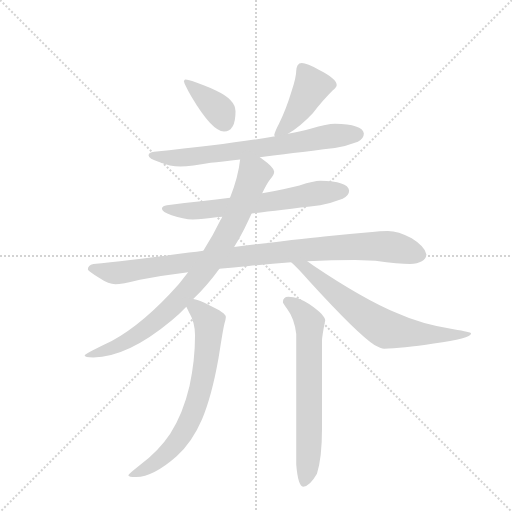
t = 0.00 s
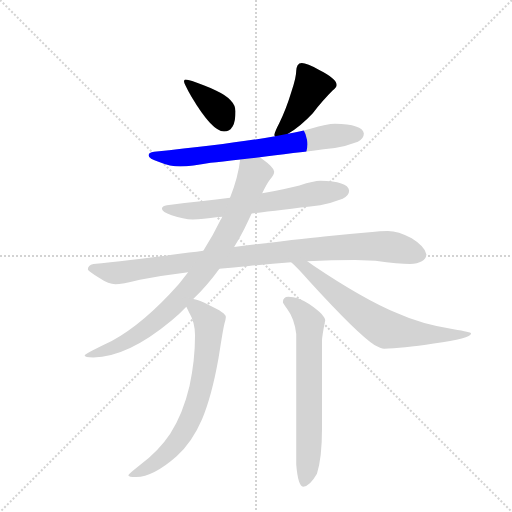
t = 1.49 s
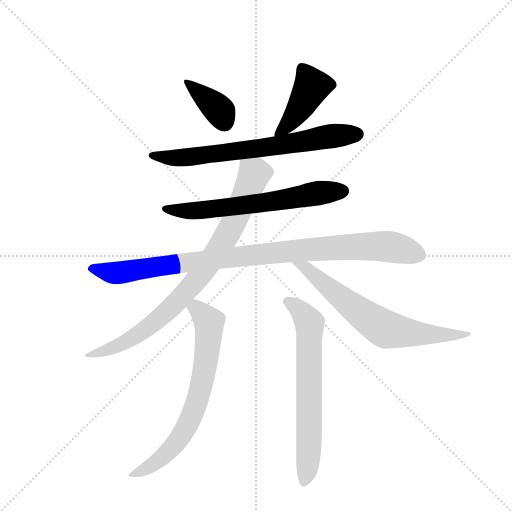
t = 2.97 s
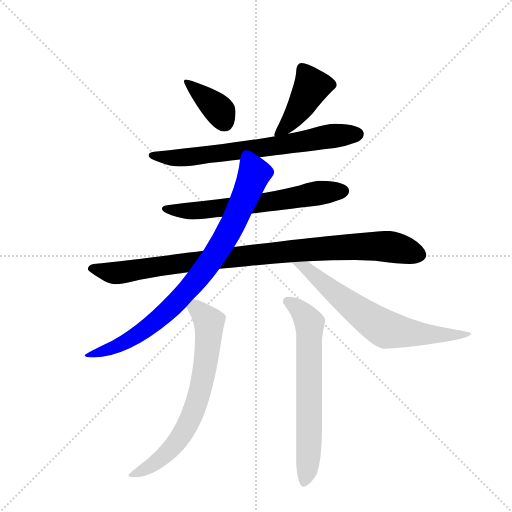
t = 4.46 s
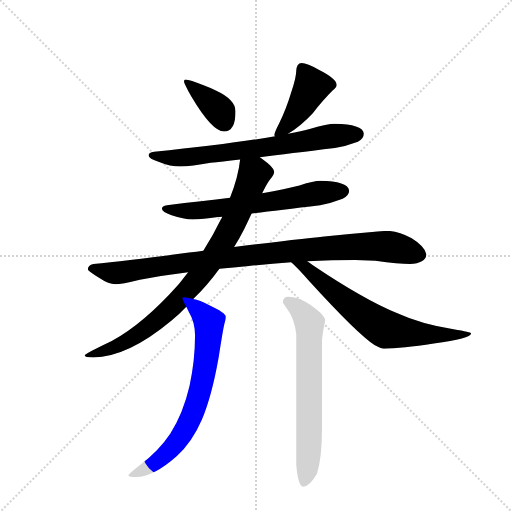
t = 5.94 s
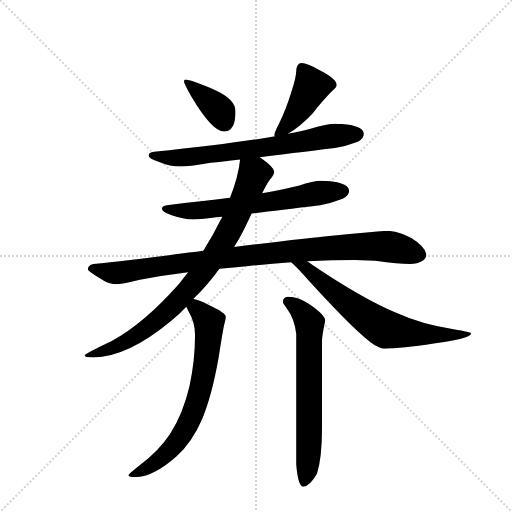
t = 7.43 s

The animated SVG that drew these frames (rendered in a browser with its animation timeline set to each time). Animation: 9 CSS @keyframes rules; one cycle of 7.42 s.

<svg version="1.1" viewBox="0 0 1024 1024" xmlns="http://www.w3.org/2000/svg">
  <g stroke="lightgray" stroke-dasharray="1,1" stroke-width="1" transform="scale(4, 4)">
    <line x1="0" y1="0" x2="256" y2="256"></line>
    <line x1="256" y1="0" x2="0" y2="256"></line>
    <line x1="128" y1="0" x2="128" y2="256"></line>
    <line x1="0" y1="128" x2="256" y2="128"></line>
  </g>
  <g transform="scale(0.92, -0.92) translate(60, -900)">
    <style type="text/css">
      
        @keyframes keyframes0 {
          from {
            stroke: blue;
            stroke-dashoffset: 378;
            stroke-width: 128;
          }
          55% {
            animation-timing-function: step-end;
            stroke: blue;
            stroke-dashoffset: 0;
            stroke-width: 128;
          }
          to {
            stroke: black;
            stroke-width: 1024;
          }
        }
        #make-me-a-hanzi-animation-0 {
          animation: keyframes0 0.5576171875s both;
          animation-delay: 0s;
          animation-timing-function: linear;
        }
      
        @keyframes keyframes1 {
          from {
            stroke: blue;
            stroke-dashoffset: 427;
            stroke-width: 128;
          }
          58% {
            animation-timing-function: step-end;
            stroke: blue;
            stroke-dashoffset: 0;
            stroke-width: 128;
          }
          to {
            stroke: black;
            stroke-width: 1024;
          }
        }
        #make-me-a-hanzi-animation-1 {
          animation: keyframes1 0.5974934895833334s both;
          animation-delay: 0.5576171875s;
          animation-timing-function: linear;
        }
      
        @keyframes keyframes2 {
          from {
            stroke: blue;
            stroke-dashoffset: 708;
            stroke-width: 128;
          }
          70% {
            animation-timing-function: step-end;
            stroke: blue;
            stroke-dashoffset: 0;
            stroke-width: 128;
          }
          to {
            stroke: black;
            stroke-width: 1024;
          }
        }
        #make-me-a-hanzi-animation-2 {
          animation: keyframes2 0.826171875s both;
          animation-delay: 1.1551106770833335s;
          animation-timing-function: linear;
        }
      
        @keyframes keyframes3 {
          from {
            stroke: blue;
            stroke-dashoffset: 647;
            stroke-width: 128;
          }
          68% {
            animation-timing-function: step-end;
            stroke: blue;
            stroke-dashoffset: 0;
            stroke-width: 128;
          }
          to {
            stroke: black;
            stroke-width: 1024;
          }
        }
        #make-me-a-hanzi-animation-3 {
          animation: keyframes3 0.7765299479166666s both;
          animation-delay: 1.9812825520833335s;
          animation-timing-function: linear;
        }
      
        @keyframes keyframes4 {
          from {
            stroke: blue;
            stroke-dashoffset: 978;
            stroke-width: 128;
          }
          76% {
            animation-timing-function: step-end;
            stroke: blue;
            stroke-dashoffset: 0;
            stroke-width: 128;
          }
          to {
            stroke: black;
            stroke-width: 1024;
          }
        }
        #make-me-a-hanzi-animation-4 {
          animation: keyframes4 1.0458984375s both;
          animation-delay: 2.7578125s;
          animation-timing-function: linear;
        }
      
        @keyframes keyframes5 {
          from {
            stroke: blue;
            stroke-dashoffset: 849;
            stroke-width: 128;
          }
          73% {
            animation-timing-function: step-end;
            stroke: blue;
            stroke-dashoffset: 0;
            stroke-width: 128;
          }
          to {
            stroke: black;
            stroke-width: 1024;
          }
        }
        #make-me-a-hanzi-animation-5 {
          animation: keyframes5 0.94091796875s both;
          animation-delay: 3.8037109375s;
          animation-timing-function: linear;
        }
      
        @keyframes keyframes6 {
          from {
            stroke: blue;
            stroke-dashoffset: 687;
            stroke-width: 128;
          }
          69% {
            animation-timing-function: step-end;
            stroke: blue;
            stroke-dashoffset: 0;
            stroke-width: 128;
          }
          to {
            stroke: black;
            stroke-width: 1024;
          }
        }
        #make-me-a-hanzi-animation-6 {
          animation: keyframes6 0.80908203125s both;
          animation-delay: 4.74462890625s;
          animation-timing-function: linear;
        }
      
        @keyframes keyframes7 {
          from {
            stroke: blue;
            stroke-dashoffset: 707;
            stroke-width: 128;
          }
          70% {
            animation-timing-function: step-end;
            stroke: blue;
            stroke-dashoffset: 0;
            stroke-width: 128;
          }
          to {
            stroke: black;
            stroke-width: 1024;
          }
        }
        #make-me-a-hanzi-animation-7 {
          animation: keyframes7 0.8253580729166666s both;
          animation-delay: 5.5537109375s;
          animation-timing-function: linear;
        }
      
        @keyframes keyframes8 {
          from {
            stroke: blue;
            stroke-dashoffset: 673;
            stroke-width: 128;
          }
          69% {
            animation-timing-function: step-end;
            stroke: blue;
            stroke-dashoffset: 0;
            stroke-width: 128;
          }
          to {
            stroke: black;
            stroke-width: 1024;
          }
        }
        #make-me-a-hanzi-animation-8 {
          animation: keyframes8 0.7976888020833334s both;
          animation-delay: 6.379069010416667s;
          animation-timing-function: linear;
        }
      
    </style>
    
      <path d="M 343 727 Q 340 727 340 723 Q 340 719 356 690 Q 401 614 427 614 Q 452 614 452 658 Q 452 684 408 704 Q 355 727 343 727 Z" fill="lightgray"></path>
    
      <path d="M 596 763 Q 590 763 587 758 Q 584 752 584 746 Q 584 732 574 702 Q 562 662 547 632 Q 538 615 536 606 L 538 604 C 540 592 541 593 566 609 Q 595 627 620 654 Q 643 683 663 703 Q 672 710 672 715 Q 672 729 634 748 Q 607 763 596 763 Z" fill="lightgray"></path>
    
      <path d="M 538 604 Q 443 587 275 570 Q 263 569 263 562 Q 263 555 286 548 Q 310 538 332 538 Q 356 538 398 546 Q 421 548 462 553 L 505 558 Q 568 566 668 578 Q 691 582 718 592 Q 731 599 731 610 Q 728 630 668 631 Q 652 631 615 620 Q 596 615 566 609 L 538 604 Z" fill="lightgray"></path>
    
      <path d="M 440 470 Q 382 463 303 454 Q 292 453 292 446 Q 292 439 313 432 Q 339 423 359 423 Q 380 423 414 428 Q 417 428 423 429 L 487 436 Q 543 443 636 454 Q 659 458 685 468 Q 699 475 699 486 Q 696 506 636 507 Q 623 507 591 497 Q 561 489 510 480 L 440 470 Z" fill="lightgray"></path>
    
      <path d="M 382 355 Q 368 353 351 351 Q 218 333 143 326 Q 131 323 131 314 Q 132 310 157 295 Q 176 282 191 282 Q 204 282 244 292 Q 293 301 349 308 L 417 316 Q 447 319 481 322 Q 528 326 573 330 L 608 332 Q 662 335 712 335 L 756 333 Q 808 326 831 326 Q 865 328 867 347 Q 864 364 835 382 Q 806 398 783 398 Q 768 398 743 395 Q 701 391 656 387 Q 611 383 449 363 L 382 355 Z" fill="lightgray"></path>
    
      <path d="M 462 553 Q 458 515 440 470 L 423 429 Q 422 426 420 423 Q 403 388 382 355 L 349 308 Q 331 283 308 260 Q 234 182 167 151 Q 124 130 124 127 Q 124 123 143 123 Q 217 123 313 203 Q 330 217 345 233 L 360 250 Q 391 280 417 316 L 449 363 Q 461 382 471 402 Q 480 421 487 436 L 510 480 Q 520 501 527 510 Q 536 520 536 526 L 536 527 Q 536 536 508 556 Q 506 557 505 558 C 481 576 466 583 462 553 Z" fill="lightgray"></path>
    
      <path d="M 573 330 Q 586 319 613 288 Q 718 173 754 150 Q 768 142 775 142 Q 813 142 883 153 Q 964 164 964 175 Q 964 178 926 184 Q 854 196 804 219 Q 731 249 621 323 Q 614 328 608 332 C 583 349 551 350 573 330 Z" fill="lightgray"></path>
    
      <path d="M 345 233 Q 347 229 350 223 Q 364 200 364 171 Q 364 116 352 61 Q 338 1 310 -43 Q 285 -81 243 -112 Q 219 -131 219 -133 Q 219 -137 236 -137 Q 273 -137 324 -92 Q 358 -61 379 -12 Q 400 37 415 121 Q 425 186 428 197 Q 431 207 431 211 Q 431 220 394 237 Q 374 248 360 250 C 332 257 332 257 345 233 Z" fill="lightgray"></path>
    
      <path d="M 567 255 Q 555 255 555 243 Q 555 241 564 229 Q 580 208 584 174 L 584 -110 Q 588 -158 599 -158 Q 613 -158 629 -130 Q 640 -95 640 -32 L 640 159 Q 640 169 647 203 Q 647 215 612 239 Q 588 255 567 255 Z" fill="lightgray"></path>
    
    
      <clipPath id="make-me-a-hanzi-clip-0">
        <path d="M 343 727 Q 340 727 340 723 Q 340 719 356 690 Q 401 614 427 614 Q 452 614 452 658 Q 452 684 408 704 Q 355 727 343 727 Z"></path>
      </clipPath>
      <path clip-path="url(#make-me-a-hanzi-clip-0)" d="M 346 722 L 414 663 L 428 634" fill="none" id="make-me-a-hanzi-animation-0" stroke-dasharray="250 500" stroke-linecap="round"></path>
    
      <clipPath id="make-me-a-hanzi-clip-1">
        <path d="M 596 763 Q 590 763 587 758 Q 584 752 584 746 Q 584 732 574 702 Q 562 662 547 632 Q 538 615 536 606 L 538 604 C 540 592 541 593 566 609 Q 595 627 620 654 Q 643 683 663 703 Q 672 710 672 715 Q 672 729 634 748 Q 607 763 596 763 Z"></path>
      </clipPath>
      <path clip-path="url(#make-me-a-hanzi-clip-1)" d="M 660 715 L 618 712 L 572 636 L 542 610" fill="none" id="make-me-a-hanzi-animation-1" stroke-dasharray="299 598" stroke-linecap="round"></path>
    
      <clipPath id="make-me-a-hanzi-clip-2">
        <path d="M 538 604 Q 443 587 275 570 Q 263 569 263 562 Q 263 555 286 548 Q 310 538 332 538 Q 356 538 398 546 Q 421 548 462 553 L 505 558 Q 568 566 668 578 Q 691 582 718 592 Q 731 599 731 610 Q 728 630 668 631 Q 652 631 615 620 Q 596 615 566 609 L 538 604 Z"></path>
      </clipPath>
      <path clip-path="url(#make-me-a-hanzi-clip-2)" d="M 271 563 L 313 556 L 372 560 L 678 607 L 719 608" fill="none" id="make-me-a-hanzi-animation-2" stroke-dasharray="580 1160" stroke-linecap="round"></path>
    
      <clipPath id="make-me-a-hanzi-clip-3">
        <path d="M 440 470 Q 382 463 303 454 Q 292 453 292 446 Q 292 439 313 432 Q 339 423 359 423 Q 380 423 414 428 Q 417 428 423 429 L 487 436 Q 543 443 636 454 Q 659 458 685 468 Q 699 475 699 486 Q 696 506 636 507 Q 623 507 591 497 Q 561 489 510 480 L 440 470 Z"></path>
      </clipPath>
      <path clip-path="url(#make-me-a-hanzi-clip-3)" d="M 300 447 L 325 441 L 403 445 L 687 485" fill="none" id="make-me-a-hanzi-animation-3" stroke-dasharray="519 1038" stroke-linecap="round"></path>
    
      <clipPath id="make-me-a-hanzi-clip-4">
        <path d="M 382 355 Q 368 353 351 351 Q 218 333 143 326 Q 131 323 131 314 Q 132 310 157 295 Q 176 282 191 282 Q 204 282 244 292 Q 293 301 349 308 L 417 316 Q 447 319 481 322 Q 528 326 573 330 L 608 332 Q 662 335 712 335 L 756 333 Q 808 326 831 326 Q 865 328 867 347 Q 864 364 835 382 Q 806 398 783 398 Q 768 398 743 395 Q 701 391 656 387 Q 611 383 449 363 L 382 355 Z"></path>
      </clipPath>
      <path clip-path="url(#make-me-a-hanzi-clip-4)" d="M 137 316 L 189 306 L 463 344 L 710 364 L 786 364 L 852 347" fill="none" id="make-me-a-hanzi-animation-4" stroke-dasharray="850 1700" stroke-linecap="round"></path>
    
      <clipPath id="make-me-a-hanzi-clip-5">
        <path d="M 462 553 Q 458 515 440 470 L 423 429 Q 422 426 420 423 Q 403 388 382 355 L 349 308 Q 331 283 308 260 Q 234 182 167 151 Q 124 130 124 127 Q 124 123 143 123 Q 217 123 313 203 Q 330 217 345 233 L 360 250 Q 391 280 417 316 L 449 363 Q 461 382 471 402 Q 480 421 487 436 L 510 480 Q 520 501 527 510 Q 536 520 536 526 L 536 527 Q 536 536 508 556 Q 506 557 505 558 C 481 576 466 583 462 553 Z"></path>
      </clipPath>
      <path clip-path="url(#make-me-a-hanzi-clip-5)" d="M 525 527 L 492 521 L 430 383 L 376 303 L 324 243 L 236 169 L 172 138 L 127 127" fill="none" id="make-me-a-hanzi-animation-5" stroke-dasharray="721 1442" stroke-linecap="round"></path>
    
      <clipPath id="make-me-a-hanzi-clip-6">
        <path d="M 573 330 Q 586 319 613 288 Q 718 173 754 150 Q 768 142 775 142 Q 813 142 883 153 Q 964 164 964 175 Q 964 178 926 184 Q 854 196 804 219 Q 731 249 621 323 Q 614 328 608 332 C 583 349 551 350 573 330 Z"></path>
      </clipPath>
      <path clip-path="url(#make-me-a-hanzi-clip-6)" d="M 579 329 L 603 319 L 667 263 L 778 184 L 870 172 L 961 174" fill="none" id="make-me-a-hanzi-animation-6" stroke-dasharray="559 1118" stroke-linecap="round"></path>
    
      <clipPath id="make-me-a-hanzi-clip-7">
        <path d="M 345 233 Q 347 229 350 223 Q 364 200 364 171 Q 364 116 352 61 Q 338 1 310 -43 Q 285 -81 243 -112 Q 219 -131 219 -133 Q 219 -137 236 -137 Q 273 -137 324 -92 Q 358 -61 379 -12 Q 400 37 415 121 Q 425 186 428 197 Q 431 207 431 211 Q 431 220 394 237 Q 374 248 360 250 C 332 257 332 257 345 233 Z"></path>
      </clipPath>
      <path clip-path="url(#make-me-a-hanzi-clip-7)" d="M 355 232 L 378 220 L 391 206 L 395 191 L 388 117 L 368 25 L 343 -33 L 305 -83 L 269 -112 L 223 -131" fill="none" id="make-me-a-hanzi-animation-7" stroke-dasharray="579 1158" stroke-linecap="round"></path>
    
      <clipPath id="make-me-a-hanzi-clip-8">
        <path d="M 567 255 Q 555 255 555 243 Q 555 241 564 229 Q 580 208 584 174 L 584 -110 Q 588 -158 599 -158 Q 613 -158 629 -130 Q 640 -95 640 -32 L 640 159 Q 640 169 647 203 Q 647 215 612 239 Q 588 255 567 255 Z"></path>
      </clipPath>
      <path clip-path="url(#make-me-a-hanzi-clip-8)" d="M 564 245 L 594 225 L 613 197 L 612 -56 L 608 -127 L 601 -149" fill="none" id="make-me-a-hanzi-animation-8" stroke-dasharray="545 1090" stroke-linecap="round"></path>
    
  </g>
</svg>
